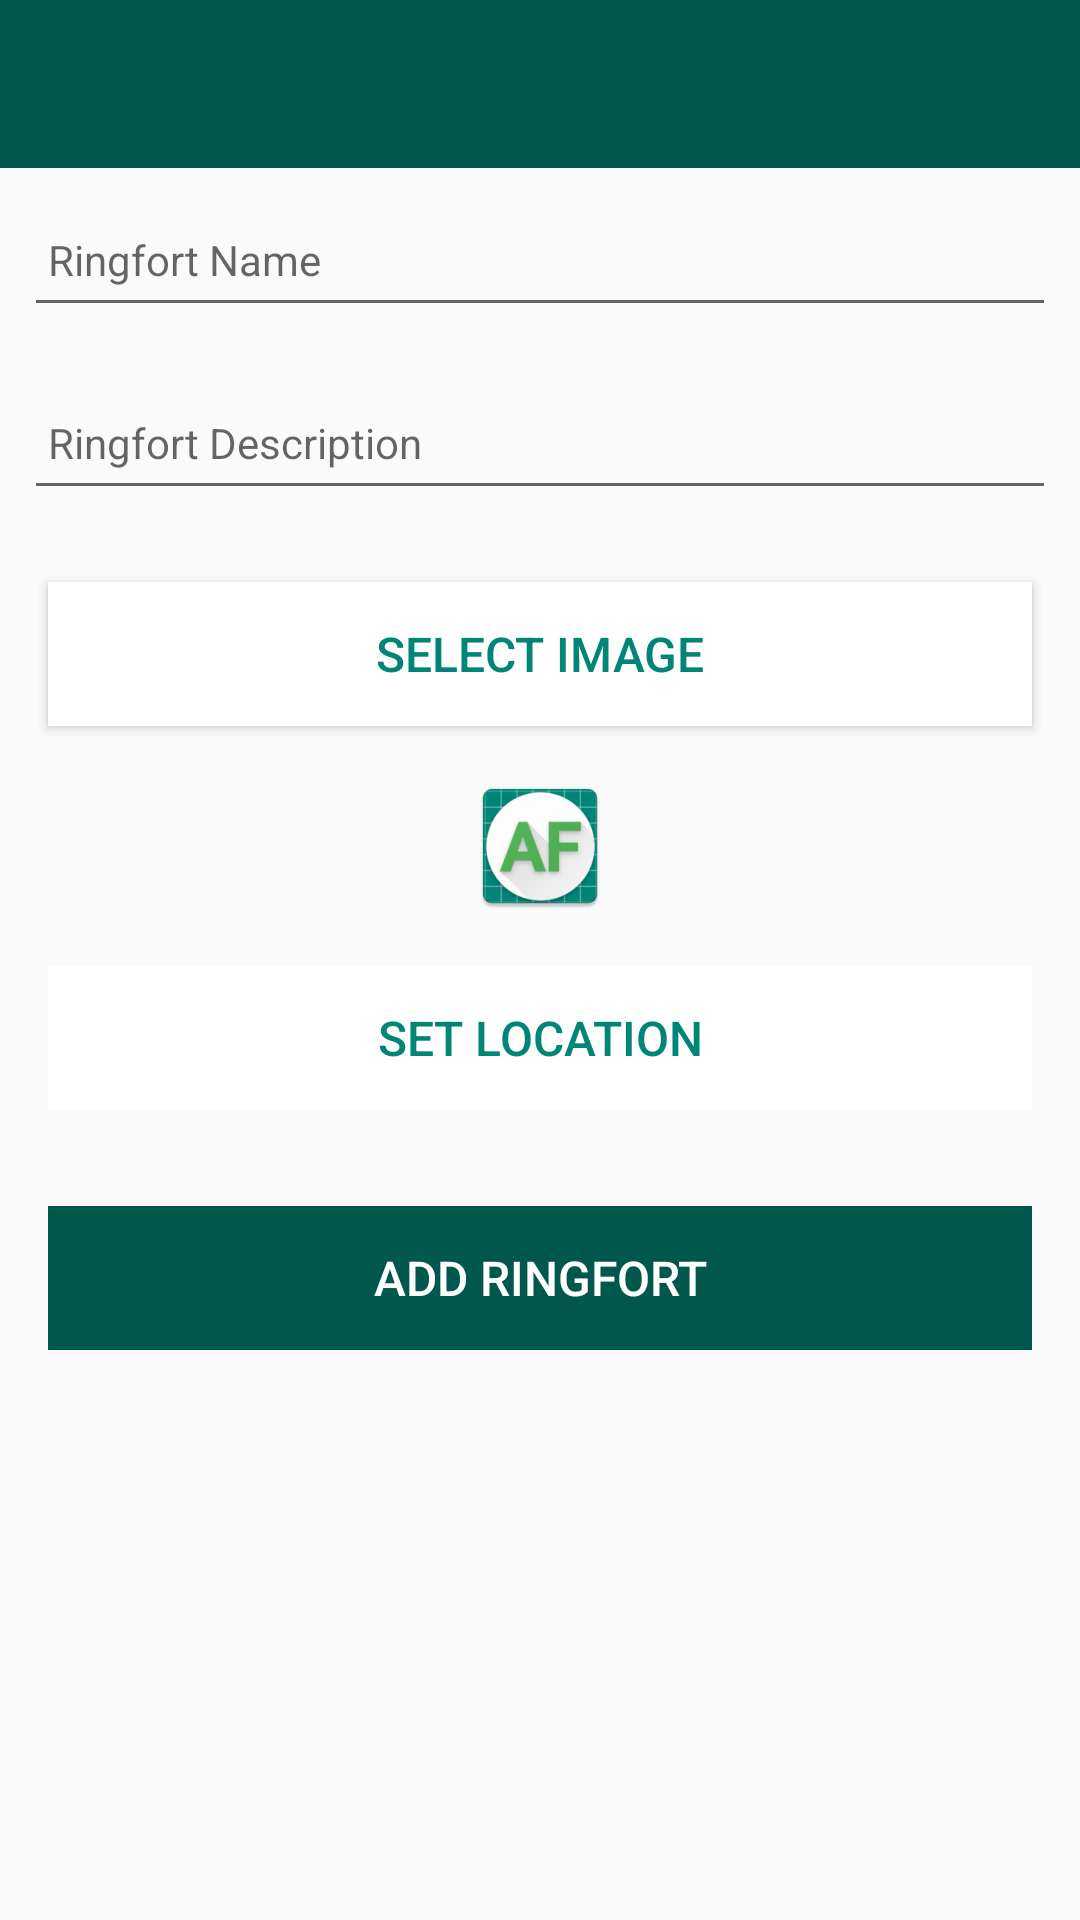

Here is an Android app screen rendered from its layout file. Give the layout XML and the strings, colors and styles it references.
<!-- AndroidManifest.xml: application theme AppTheme -->
<!-- res/layout/activity_ringfort.xml -->
<?xml version="1.0" encoding="utf-8"?>
<androidx.constraintlayout.widget.ConstraintLayout xmlns:android="http://schemas.android.com/apk/res/android"
    xmlns:app="http://schemas.android.com/apk/res-auto"
    xmlns:tools="http://schemas.android.com/tools"
    android:layout_width="match_parent"
    android:layout_height="match_parent"
    tools:context="activities.RingfortActivity">

    <RelativeLayout
        android:layout_width="match_parent"
        android:layout_height="wrap_content"
        app:layout_constraintBottom_toBottomOf="parent"
        app:layout_constraintTop_toTopOf="parent">

        <com.google.android.material.appbar.AppBarLayout
            android:id="@+id/appBarLayout"
            android:layout_width="match_parent"
            android:layout_height="wrap_content"
            android:background="@color/colorPrimaryDark"
            android:fitsSystemWindows="true"
            app:elevation="0dip"
            app:theme="@style/ThemeOverlay.AppCompat.Dark.ActionBar">

            <androidx.appcompat.widget.Toolbar
                android:id="@+id/toolbarAdd"
                android:layout_width="match_parent"
                android:layout_height="wrap_content"
                app:titleTextColor="@color/colorPrimaryDark" />
        </com.google.android.material.appbar.AppBarLayout>



        <ScrollView
            android:layout_width="match_parent"
            android:layout_height="match_parent"
            android:layout_below="@id/appBarLayout"
            android:fillViewport="true">

            <LinearLayout
                android:layout_width="match_parent"
                android:layout_height="wrap_content"
                android:orientation="vertical">

                <EditText
                    android:id="@+id/ringfortName"
                    android:layout_width="match_parent"
                    android:layout_height="45dp"
                    android:layout_margin="8dp"
                    android:autofillHints=""
                    android:hint="@string/ringfortName"
                    android:inputType="text"
                    android:maxLength="25"
                    android:maxLines="1"
                    android:padding="8dp"
                    android:textColor="@color/colorPrimaryDark"
                    android:textSize="14sp" />

                <EditText
                    android:id="@+id/ringfortDescription"
                    android:layout_width="match_parent"
                    android:layout_height="45dp"
                    android:layout_margin="8dp"
                    android:autofillHints=""
                    android:hint="@string/ringfortDescription"
                    android:inputType="text"
                    android:maxLength="25"
                    android:maxLines="1"
                    android:padding="8dp"
                    android:textColor="@color/colorPrimaryDark"
                    android:textSize="14sp" />

                <Button
                    android:id="@+id/chooseImage"
                    android:layout_width="match_parent"
                    android:layout_height="wrap_content"
                    android:layout_margin="16dp"
                    android:background="@color/colorAccent"
                    android:paddingBottom="8dp"
                    android:paddingTop="8dp"
                    android:text="@string/button_addImage"
                    android:textColor="@color/colorPrimary"
                    android:textSize="16sp"/>

                <ImageView
                    android:id="@+id/ringfortImage"
                    android:layout_width="match_parent"
                    android:layout_height="wrap_content"
                    app:srcCompat="@mipmap/ic_launcher"/>

                <Button
                    android:id="@+id/ringfortLocation"
                    android:layout_width="match_parent"
                    android:layout_height="wrap_content"
                    android:layout_margin="16dp"
                    android:background="@color/colorAccent"
                    android:paddingBottom="8dp"
                    android:paddingTop="8dp"
                    android:stateListAnimator="@null"
                    android:text="@string/button_location"
                    android:textColor="@color/colorPrimary"
                    android:textSize="16sp"/>

                <Button
                    android:id="@+id/btnAdd"
                    android:layout_width="match_parent"
                    android:layout_height="wrap_content"
                    android:layout_margin="16dp"
                    android:background="@color/colorPrimaryDark"
                    android:paddingTop="8dp"
                    android:paddingBottom="8dp"
                    android:stateListAnimator="@null"
                    android:text="@string/button_addRingfort"
                    android:textColor="@color/colorAccent"
                    android:textSize="16sp" />


            </LinearLayout>


        </ScrollView>

    </RelativeLayout>

</androidx.constraintlayout.widget.ConstraintLayout>
<!-- resources referenced by this layout -->
<resources>
  <color name="colorAccent">#FFFFFF</color>
  <color name="colorPrimary">#008577</color>
  <color name="colorPrimaryDark">#00574B</color>
  <!-- mipmap ic_launcher: png bitmap (mipmap-hdpi, 4695 bytes) -->
  <string name="button_addImage"> Select Image </string>
  <string name="button_addRingfort">Add Ringfort</string>
  <string name="button_location">Set Location</string>
  <string name="ringfortDescription">Ringfort Description</string>
  <string name="ringfortName">Ringfort Name</string>
  <style name="AppTheme" parent="Theme.AppCompat.Light.NoActionBar">
          
          <item name="colorPrimary">@color/colorPrimary</item>
          <item name="colorPrimaryDark">@color/colorPrimaryDark</item>
          <item name="colorAccent">@color/colorAccent</item>
  
      </style>
</resources>
